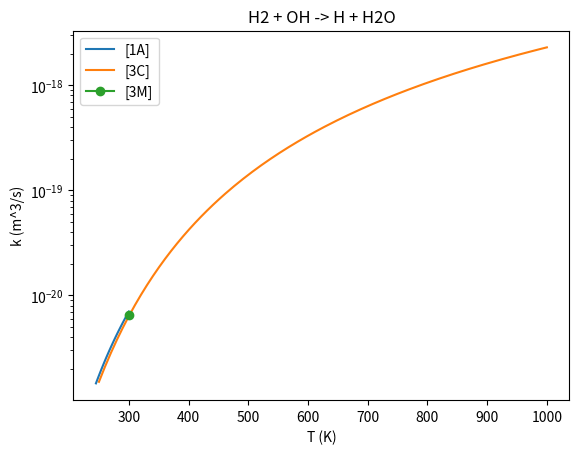

Generate this figure with matplotlib:
import matplotlib.pyplot as plt 
import numpy as np

# H2 + OH -> H + H2O

def k1A(T):
    return 7.7e-18*np.exp(-2100/T)

Tg1A = np.linspace(245,300,50)

def k3C(T):
    return 3.6e-22*(T**(1.52))*np.exp(-1740/T)

Tg3C = np.linspace(250,1000,150)

def k3M(T):
    return 5.3e-22*(T**(1.47))*np.exp(-1761/T)

Tg3M = 300


fig = plt.figure()
plt.plot(Tg1A, k1A(Tg1A), label="[1A]")
plt.plot(Tg3C, k3C(Tg3C), label="[3C]")
plt.plot(Tg3M, k3M(Tg3M), marker='o', label="[3M]")
plt.title("H2 + OH -> H + H2O")
plt.ylabel("k (m^3/s)")
plt.xlabel("T (K)")
plt.yscale("log")
plt.legend()
plt.show()